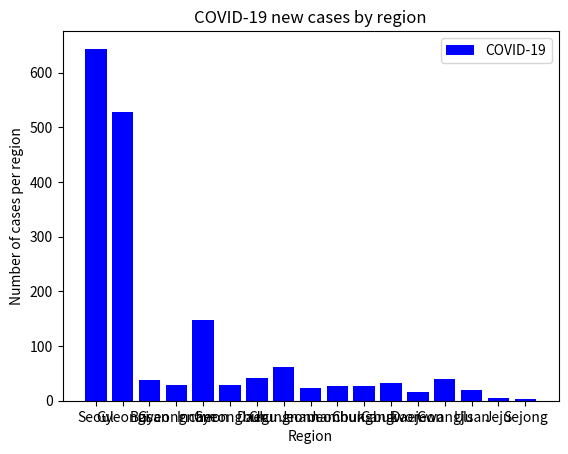

This chart was generated by the following Python code:
import matplotlib.pyplot as plt

def normalize_data(n_cases, n_people, scale):
    # TODO) Calculate the number of cases per its population
    norm_cases = []
    for idx, n in enumerate(n_cases):
        norm_cases.append(n)
    return norm_cases

regions  = ['Seoul', 'Gyeongi', 'Busan', 'Gyeongnam', 'Incheon', 'Gyeongbuk', 'Daegu', 'Chungnam', 'Jeonnam', 'Jeonbuk', 'Chungbuk', 'Gangwon', 'Daejeon', 'Gwangju', 'Ulsan', 'Jeju', 'Sejong']
n_people = [9550227,  13530519, 3359527,     3322373,   2938429,     2630254, 2393626,    2118183,   1838353,   1792476,    1597179,   1536270,   1454679,   1441970, 1124459, 675883,   365309] # 2021-08
n_covid  = [    644,       529,      38,          29,       148,          28,      41,         62,        23,        27,         27,        33,        16,        40,      20,      5,        4] # 2021-09-21

sum_people = sum(n_people) # TODO) The total number of people
sum_covid  = sum(n_covid) # TODO) The total number of new cases
norm_covid = normalize_data(n_covid, n_people, 1000000) # The new cases per 1 million people

# Print population by region
print('### Korean Population by Region')
print('* Total population:', sum_people)
print() # Print an empty line
print('| Region | Population | Ratio (%) |')
print('| ------ | ---------- | --------- |')
for idx, pop in enumerate(n_people):
    ratio = (n_covid[idx]*100/sum_covid) # TODO) The ratio of new cases to the total
    print('| %s | %d | %.1f |' % (regions[idx], pop, ratio))
print()

# TODO) Print COVID-19 new cases by region
print('### COVID-19 cases by Region')
print('* Total cases:', sum_covid)
print()
print('| Region | New Cases | Ratio (%) |')
print('| ------ | ---------- | --------- |')
for idx, pop in enumerate(n_covid):
    ratio = (n_covid[idx]*100/n_people[idx]) # The ratio of new cases to the number of people in the region
    print('| %s | %d | %.4f |' % (regions[idx], pop, ratio))
print()


# Graphics about the COVID-19 new cases by region
plt.bar(regions, n_covid, label="COVID-19", width = 0.8, color = ['blue'])
# plt.plot(regions, n_people, label= "People")
plt.xlabel('Region')
plt.ylabel('Number of cases per region')
plt.title('COVID-19 new cases by region')
plt.legend()

plt.show()